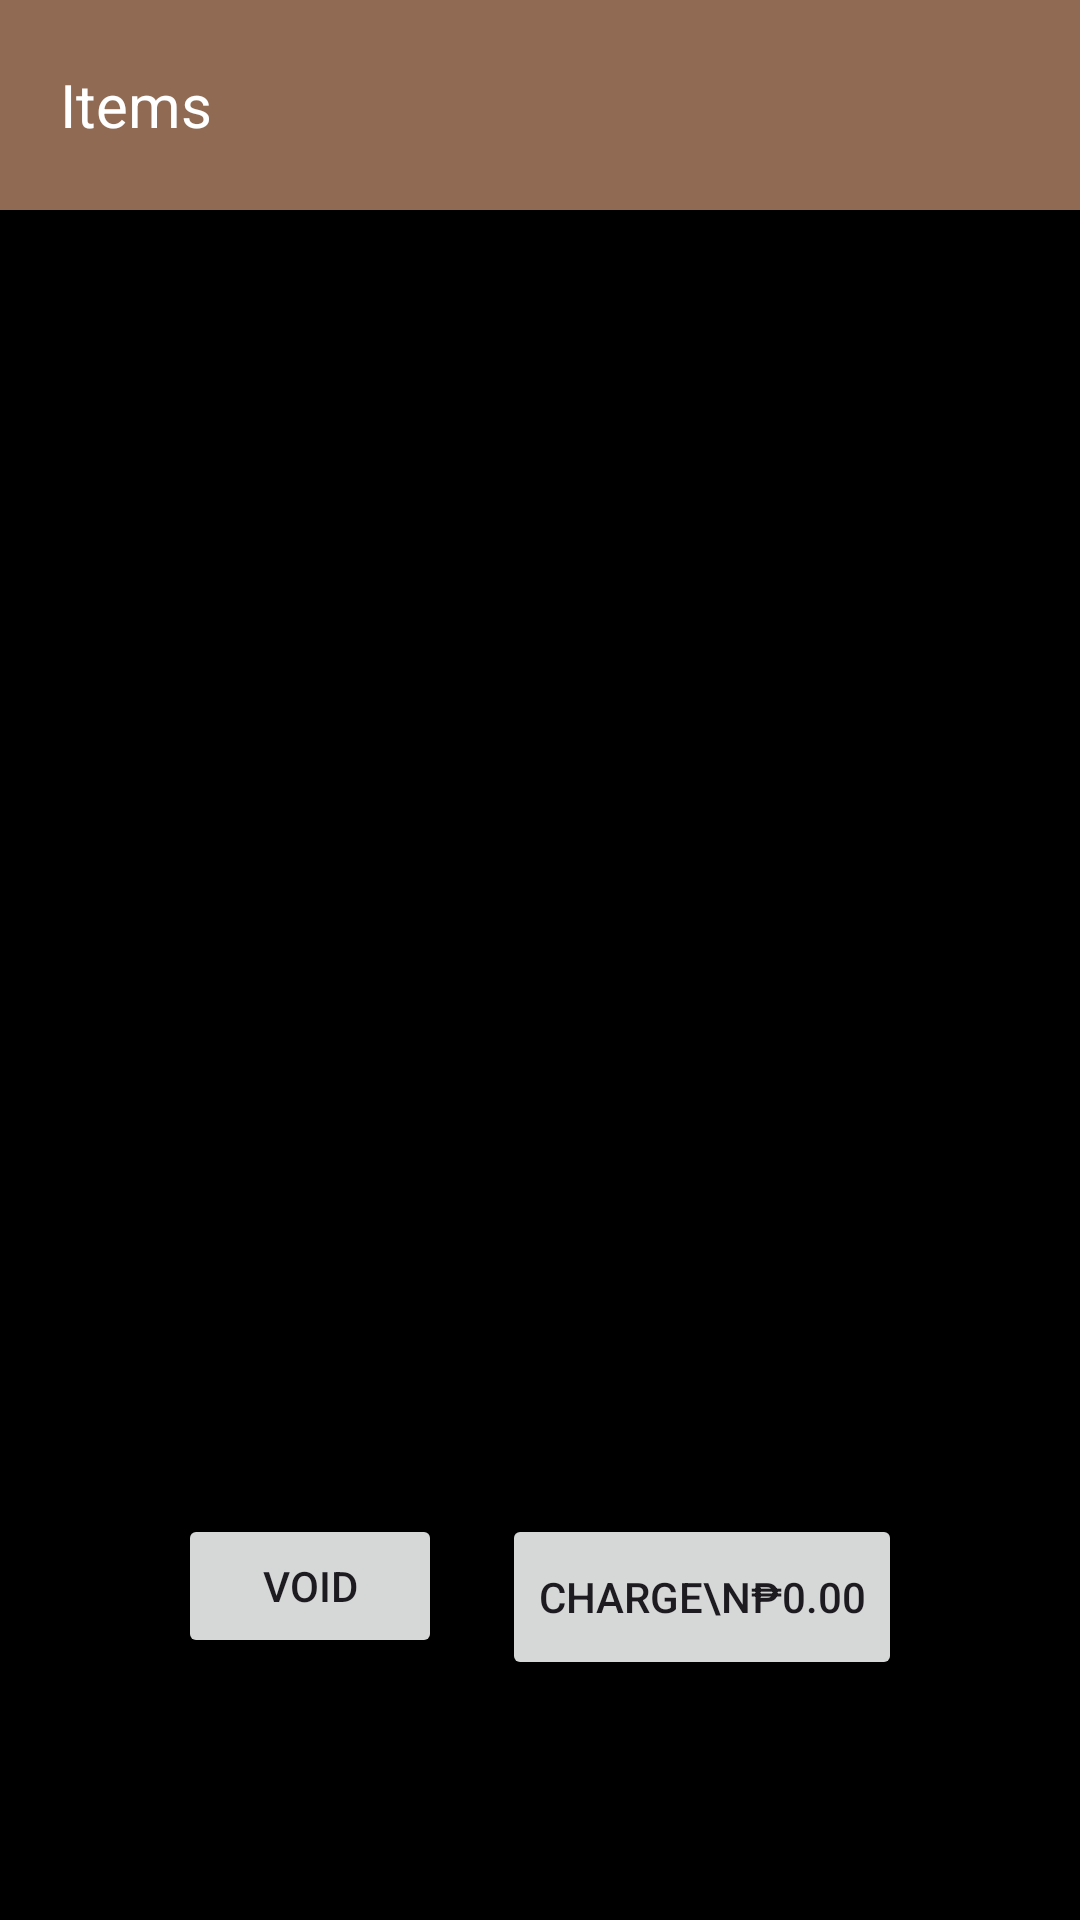

This screen was rendered from an Android layout file. Write that file and the resources it references.
<!-- AndroidManifest.xml: application theme Theme.KofiServe4 -->
<!-- res/layout/fragment_edit_ticket.xml -->
<?xml version="1.0" encoding="utf-8"?>
<RelativeLayout xmlns:android="http://schemas.android.com/apk/res/android"
    xmlns:tools="http://schemas.android.com/tools"
    android:layout_width="match_parent"
    android:layout_height="match_parent"
    tools:context=".Tickets.ItemInTicket.EditTicketFragment"
    android:background="@color/black">

    <RelativeLayout
        android:layout_width="match_parent"
        android:layout_height="70dp"
        android:id="@+id/fragment_edit_ticket_toolbar"
        android:background="@color/toolbar"
        >
        <TextView
            android:layout_width="wrap_content"
            android:layout_height="wrap_content"
            android:text="Items"
            android:textColor="@color/white"
            android:textSize="20sp"
            android:layout_centerVertical="true"
            android:layout_marginStart="20dp"
            />
    </RelativeLayout>

    <androidx.recyclerview.widget.RecyclerView
        android:layout_width="match_parent"
        android:layout_height="match_parent"
        android:id="@+id/edit_ticket_recycler_view"
        android:layout_above="@id/edit_ticket_buttons"
        android:layout_below="@id/fragment_edit_ticket_toolbar"
        />

    <RelativeLayout
        android:layout_width="wrap_content"
        android:layout_height="wrap_content"
        android:id="@+id/edit_ticket_buttons"
        android:padding="20dp"
        android:layout_alignParentBottom="true"
        android:layout_marginBottom="60dp"
        android:layout_centerHorizontal="true"
        >
        <Button
            android:id="@+id/delete_ticket"
            android:layout_width="wrap_content"
            android:layout_height="wrap_content"
            android:text="Void" />
        <Button
            android:id="@+id/charge_ticket"
            android:layout_width="wrap_content"
            android:layout_height="wrap_content"
            android:text="Charge\n₱0.00"
            android:layout_toRightOf="@id/delete_ticket"
            android:layout_marginStart="20dp"
            android:lines="2"/>
    </RelativeLayout>

</RelativeLayout>
<!-- resources referenced by this layout -->
<resources>
  <color name="black">#FF000000</color>
  <color name="toolbar">#916a53</color>
  <color name="white">#FFFFFFFF</color>
  <style name="Theme.KofiServe4" parent="Base.Theme.KofiServe4" />
  <style name="Base.Theme.KofiServe4" parent="Theme.Material3.DayNight.NoActionBar">
          
          
      </style>
</resources>
